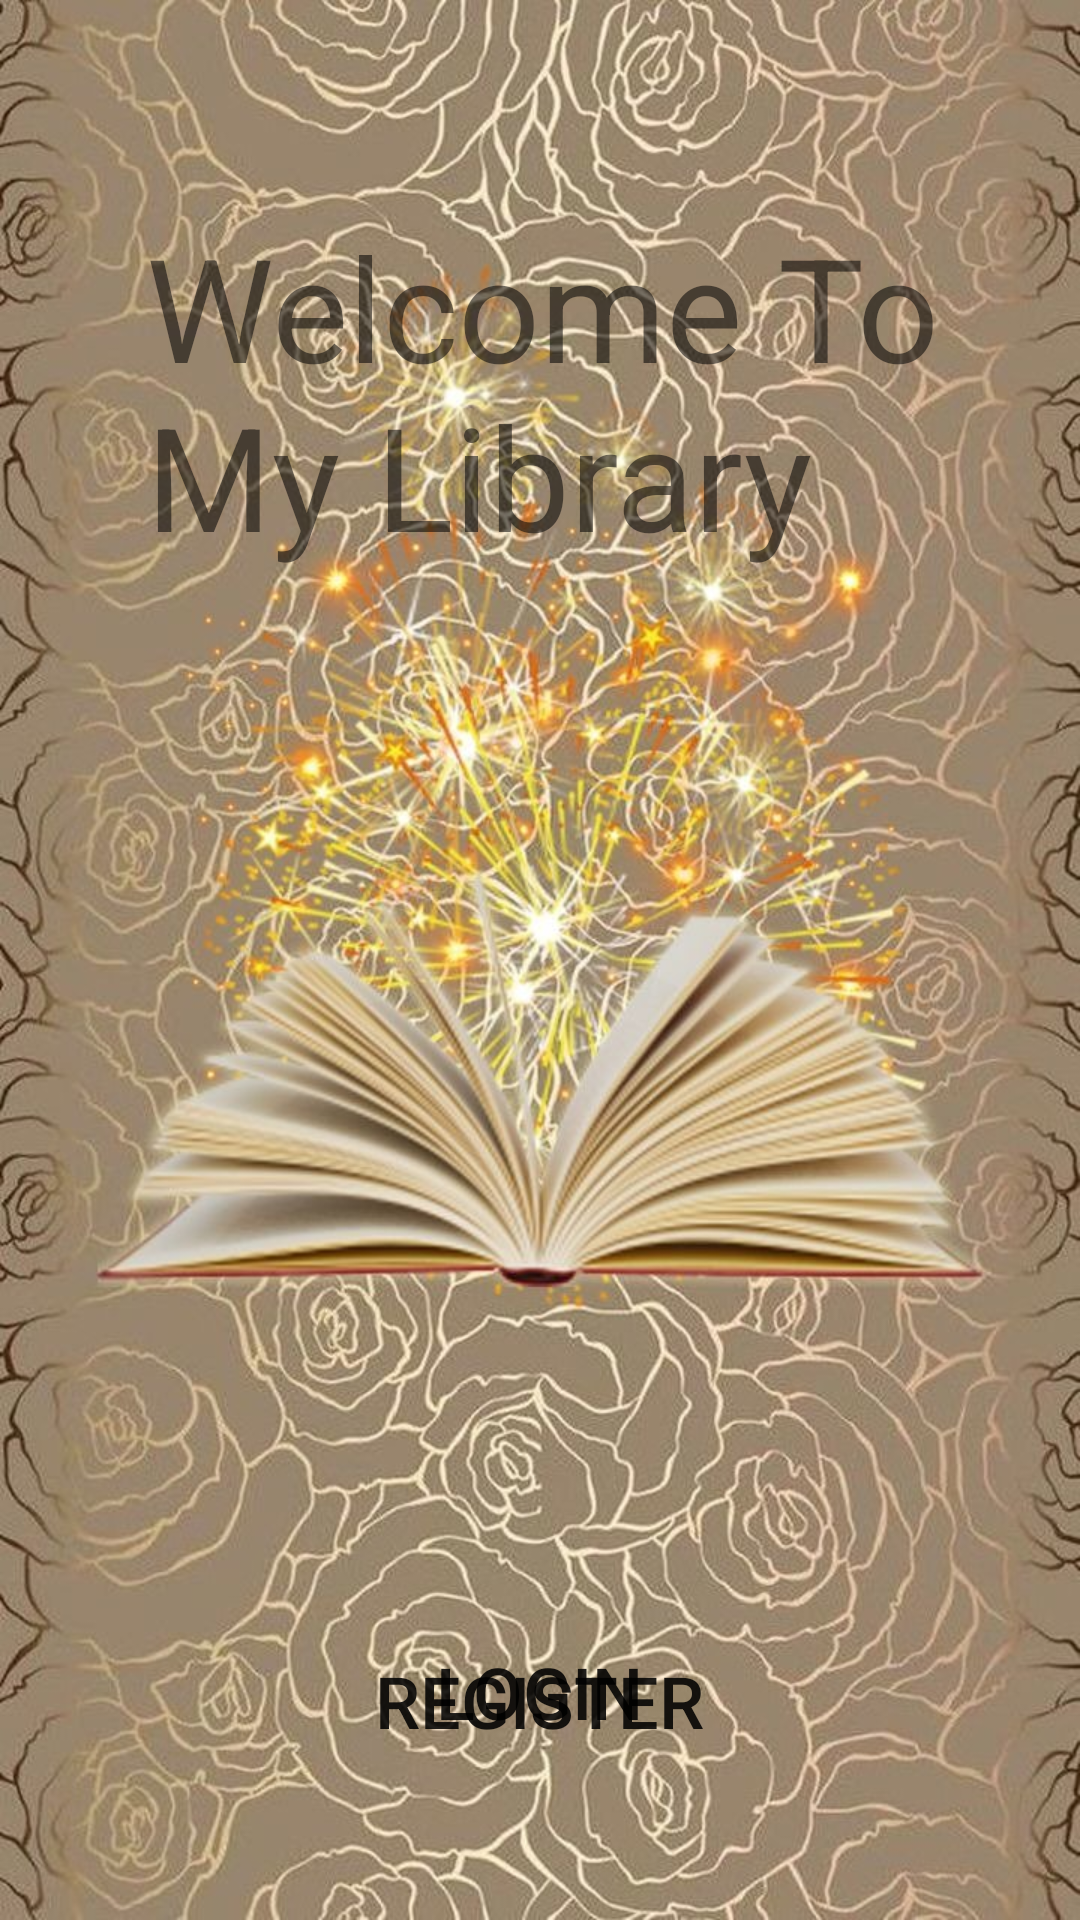

Android layout source for this screen:
<!-- AndroidManifest.xml: application theme Theme.LibraryOnline -->
<!-- res/layout/activity_main.xml -->
<?xml version="1.0" encoding="utf-8"?>
<androidx.constraintlayout.widget.ConstraintLayout xmlns:android="http://schemas.android.com/apk/res/android"
    xmlns:app="http://schemas.android.com/apk/res-auto"
    xmlns:tools="http://schemas.android.com/tools"
    android:layout_width="match_parent"
    android:layout_height="match_parent"
    android:background="@drawable/bnn"
    android:gravity="center"
    android:orientation="vertical"
    tools:context=".MainActivity">


    <Button
        android:id="@+id/button4"
        android:layout_width="162dp"
        android:layout_height="70dp"
        android:layout_marginStart="124dp"
        android:layout_marginTop="18dp"
        android:layout_marginEnd="125dp"
        android:layout_marginBottom="38dp"
        android:background="@drawable/buttondesign"
        android:text="Register"
        android:textSize="24sp"
        app:layout_constraintBottom_toBottomOf="parent"
        app:layout_constraintEnd_toEndOf="parent"
        app:layout_constraintStart_toStartOf="parent"
        app:layout_constraintTop_toBottomOf="@+id/button"
        app:layout_constraintVertical_bias="1.0" />

    <TextView
        android:id="@+id/textView"
        android:layout_width="273dp"
        android:layout_height="129dp"
        android:layout_marginStart="74dp"
        android:layout_marginTop="70dp"
        android:layout_marginEnd="64dp"
        android:layout_marginBottom="336dp"
        android:text="Welcome To My Library"
        android:textSize="48sp"
        app:layout_constraintBottom_toTopOf="@+id/button"
        app:layout_constraintEnd_toEndOf="parent"
        app:layout_constraintStart_toStartOf="parent"
        app:layout_constraintTop_toTopOf="parent" />

    <Button
        android:id="@+id/button"
        android:layout_width="162dp"
        android:layout_height="70dp"
        android:layout_marginStart="124dp"
        android:layout_marginTop="330dp"
        android:layout_marginEnd="125dp"
        android:background="@drawable/buttondesign"
        android:text="Login"
        android:textSize="24sp"
        app:layout_constraintEnd_toEndOf="parent"
        app:layout_constraintStart_toStartOf="parent"
        app:layout_constraintTop_toBottomOf="@+id/textView" />
</androidx.constraintlayout.widget.ConstraintLayout>
<!-- resources referenced by this layout -->
<resources>
  <!-- drawable bnn: jpeg bitmap (drawable-v24, 199364 bytes) -->
  <style name="Theme.LibraryOnline" parent="Theme.MaterialComponents.DayNight.DarkActionBar">
          
          <item name="colorPrimary">@color/purple_500</item>
          <item name="colorPrimaryVariant">@color/purple_700</item>
          <item name="colorOnPrimary">@color/white</item>
          
          <item name="colorSecondary">@color/teal_200</item>
          <item name="colorSecondaryVariant">@color/teal_700</item>
          <item name="colorOnSecondary">@color/black</item>
          
          <item name="android:statusBarColor" tools:targetApi="l">?attr/colorPrimaryVariant</item>
          
      </style>
  <!-- not gathered from this repository: default colours our renderer supplied (Android Studio template values) -->
  <color name="purple_500">#FF6200EE</color>
  <color name="purple_700">#FF3700B3</color>
  <color name="teal_200">#FF03DAC5</color>
  <color name="teal_700">#FF018786</color>
  <color name="black">#FF000000</color>
  <color name="white">#FFFFFFFF</color>
</resources>
